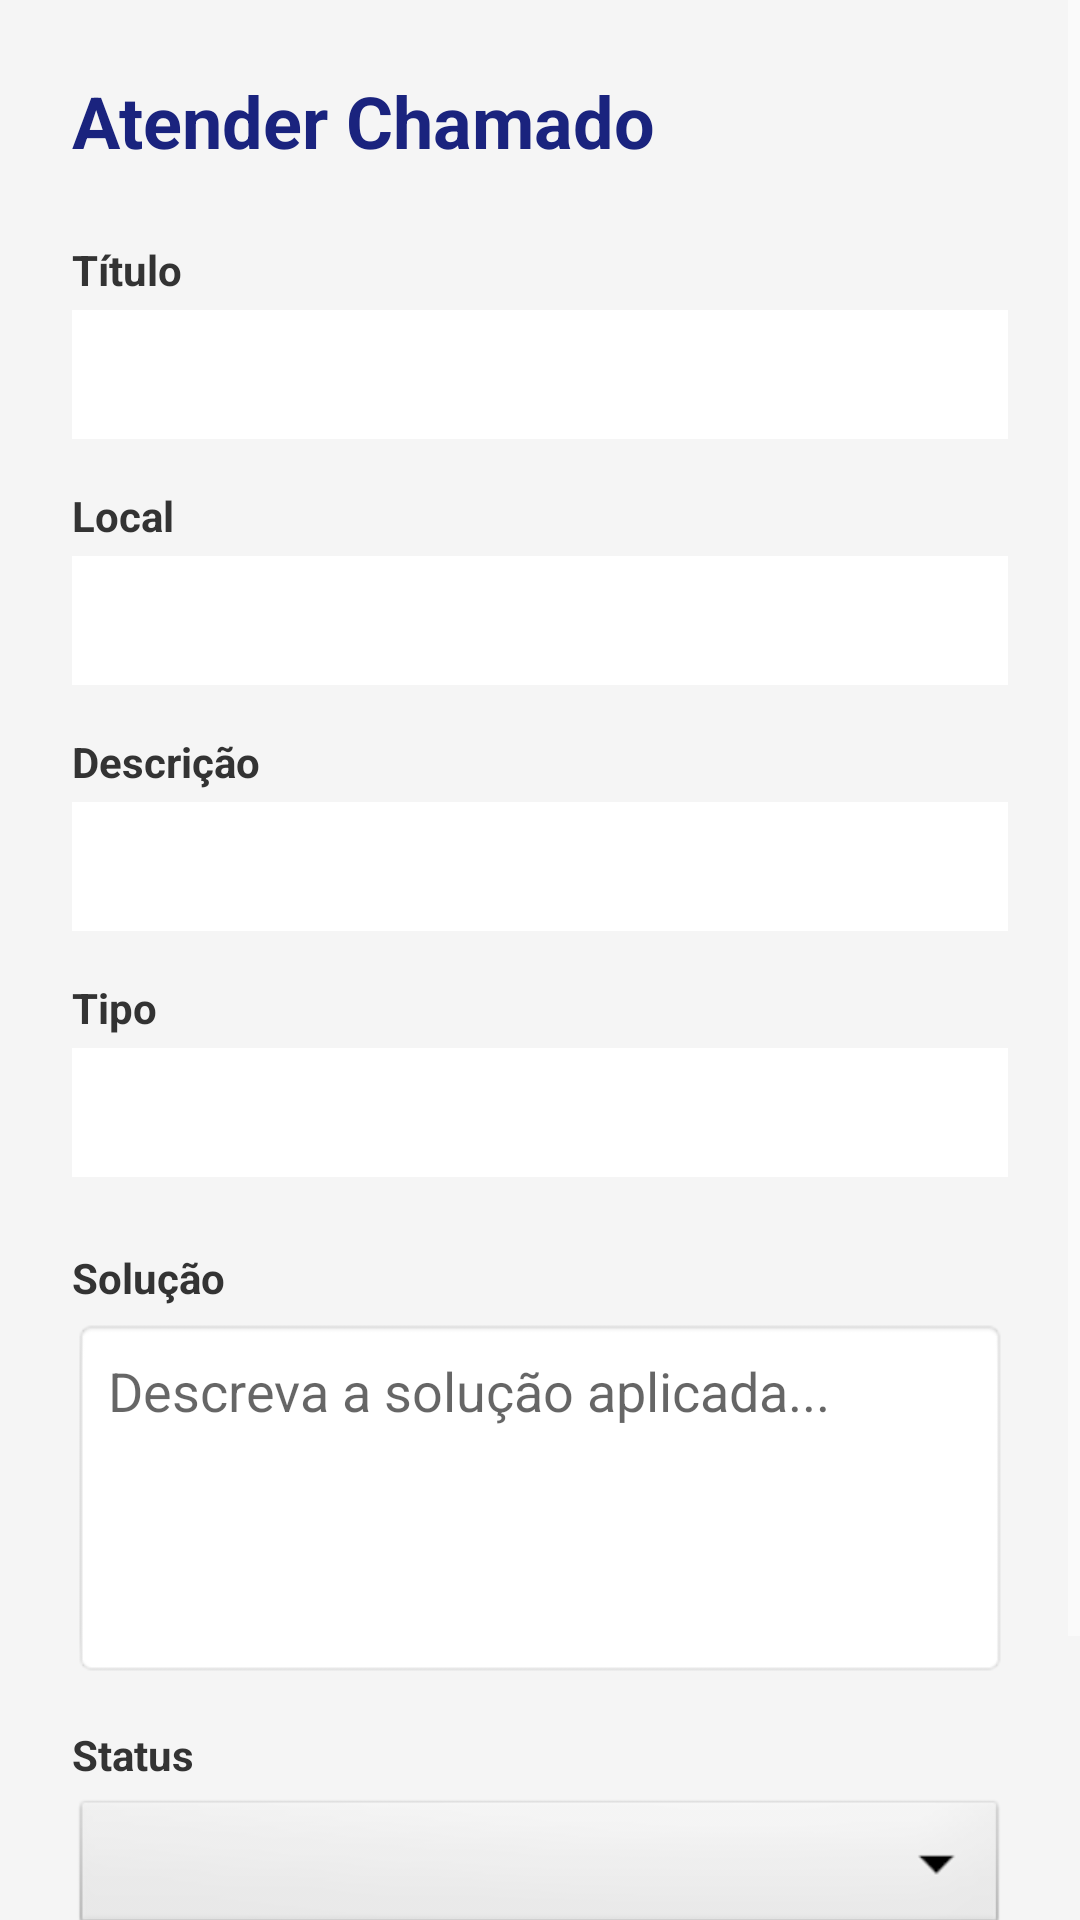

Android layout source for this screen:
<!-- AndroidManifest.xml: application theme Theme.TrabalhoPDM -->
<!-- res/layout/activity_atendimento.xml -->
<?xml version="1.0" encoding="utf-8"?>
<ScrollView xmlns:android="http://schemas.android.com/apk/res/android"
    android:layout_width="match_parent"
    android:layout_height="match_parent"
    android:background="#F5F5F5">

    <LinearLayout
        android:layout_width="match_parent"
        android:layout_height="wrap_content"
        android:orientation="vertical"
        android:padding="24dp">

        <TextView
            android:layout_width="wrap_content"
            android:layout_height="wrap_content"
            android:text="Atender Chamado"
            android:textSize="24sp"
            android:textStyle="bold"
            android:textColor="#1A237E"
            android:layout_marginBottom="24dp"/>

        
        <TextView
            android:layout_width="wrap_content"
            android:layout_height="wrap_content"
            android:text="Título"
            android:textStyle="bold"
            android:textColor="#333333"
            android:layout_marginBottom="4dp"/>

        <TextView
            android:id="@+id/tvTitulo"
            android:layout_width="match_parent"
            android:layout_height="wrap_content"
            android:padding="12dp"
            android:background="#FFFFFF"
            android:textColor="#333333"
            android:layout_marginBottom="16dp"/>

        <TextView
            android:layout_width="wrap_content"
            android:layout_height="wrap_content"
            android:text="Local"
            android:textStyle="bold"
            android:textColor="#333333"
            android:layout_marginBottom="4dp"/>

        <TextView
            android:id="@+id/tvLocal"
            android:layout_width="match_parent"
            android:layout_height="wrap_content"
            android:padding="12dp"
            android:background="#FFFFFF"
            android:textColor="#333333"
            android:layout_marginBottom="16dp"/>

        <TextView
            android:layout_width="wrap_content"
            android:layout_height="wrap_content"
            android:text="Descrição"
            android:textStyle="bold"
            android:textColor="#333333"
            android:layout_marginBottom="4dp"/>

        <TextView
            android:id="@+id/tvDescricao"
            android:layout_width="match_parent"
            android:layout_height="wrap_content"
            android:padding="12dp"
            android:background="#FFFFFF"
            android:textColor="#333333"
            android:layout_marginBottom="16dp"/>

        <TextView
            android:layout_width="wrap_content"
            android:layout_height="wrap_content"
            android:text="Tipo"
            android:textStyle="bold"
            android:textColor="#333333"
            android:layout_marginBottom="4dp"/>

        <TextView
            android:id="@+id/tvTipo"
            android:layout_width="match_parent"
            android:layout_height="wrap_content"
            android:padding="12dp"
            android:background="#FFFFFF"
            android:textColor="#333333"
            android:layout_marginBottom="24dp"/>

        
        <TextView
            android:layout_width="wrap_content"
            android:layout_height="wrap_content"
            android:text="Solução"
            android:textStyle="bold"
            android:textColor="#333333"
            android:layout_marginBottom="4dp"/>

        <EditText
            android:id="@+id/etSolucao"
            android:layout_width="match_parent"
            android:layout_height="120dp"
            android:hint="Descreva a solução aplicada..."
            android:background="@android:drawable/editbox_background"
            android:padding="12dp"
            android:gravity="top"
            android:inputType="textMultiLine"
            android:layout_marginBottom="16dp"/>

        <TextView
            android:layout_width="wrap_content"
            android:layout_height="wrap_content"
            android:text="Status"
            android:textStyle="bold"
            android:textColor="#333333"
            android:layout_marginBottom="4dp"/>

        <Spinner
            android:id="@+id/spinnerStatus"
            android:layout_width="match_parent"
            android:layout_height="wrap_content"
            android:background="@android:drawable/btn_dropdown"
            android:padding="8dp"
            android:layout_marginBottom="24dp"/>

        <Button
            android:id="@+id/btnAtualizar"
            android:layout_width="match_parent"
            android:layout_height="56dp"
            android:text="Atualizar Chamado"
            android:textSize="16sp"
            android:backgroundTint="#1A237E"/>

    </LinearLayout>
</ScrollView>
<!-- resources referenced by this layout -->
<resources>
  <style name="Theme.TrabalhoPDM" parent="Theme.MaterialComponents.DayNight.NoActionBar">
          <item name="colorControlNormal">#FFFFFF</item>
          <item name="drawerArrowStyle">@style/DrawerArrowWhite</item>
      </style>
  <style name="DrawerArrowWhite" parent="Widget.AppCompat.DrawerArrowToggle">
          <item name="color">#FFFFFF</item>
      </style>
</resources>
